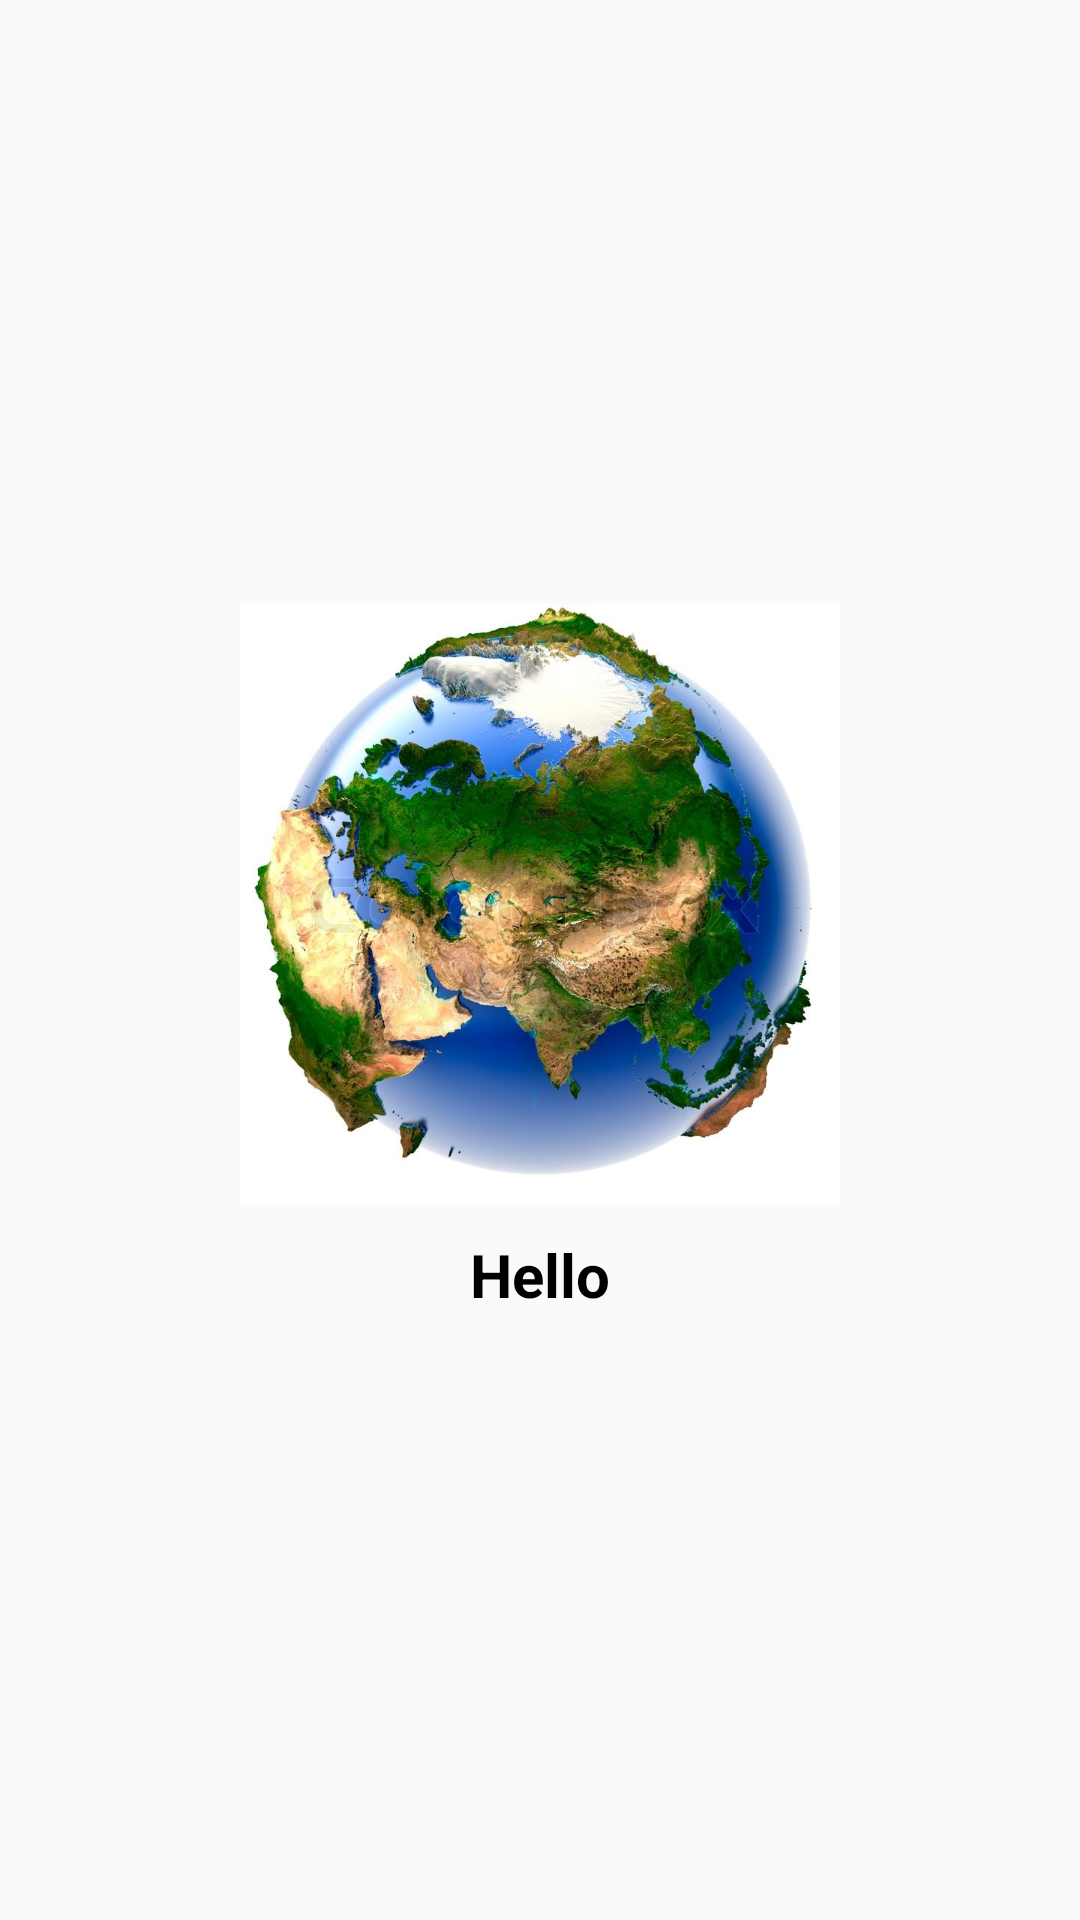

Reconstruct the res/layout file that produces this screen, plus the resources it refers to.
<!-- AndroidManifest.xml: application theme AppTheme -->
<!-- res/layout/activity_splash.xml -->
<?xml version="1.0" encoding="utf-8"?>
<LinearLayout
    xmlns:android="http://schemas.android.com/apk/res/android"
    android:orientation="vertical"
    android:layout_width="fill_parent"
    android:layout_height="fill_parent"
    android:gravity="center_vertical">

    <ImageView
        android:id="@+id/splashscreen"
        android:layout_width="200dp"
        android:layout_height="200dp"
        android:src="@drawable/splash_image"
        android:layout_gravity="center" />

    <TextView
        android:id="@+id/display_message"
        android:text="@string/display_message"
        android:layout_width="wrap_content"
        android:layout_height="wrap_content"
        android:layout_marginTop="10dp"
        android:theme="@style/Text"
        android:layout_gravity="center"/>

</LinearLayout>
<!-- resources referenced by this layout -->
<resources>
  <!-- drawable splash_image: jpg bitmap (drawable, 156144 bytes) -->
  <string name="display_message">Hello</string>
  <style name="Text">
          <item name="android:textSize">20sp</item>
          <item name="android:textColor">@color/black</item>
          <item name="android:textStyle">bold</item>
      </style>
  <style name="AppTheme" parent="Theme.AppCompat.Light.DarkActionBar">
          
      </style>
  <!-- not gathered from this repository: default colours our renderer supplied (Android Studio template values) -->
  <color name="black">#FF000000</color>
</resources>
